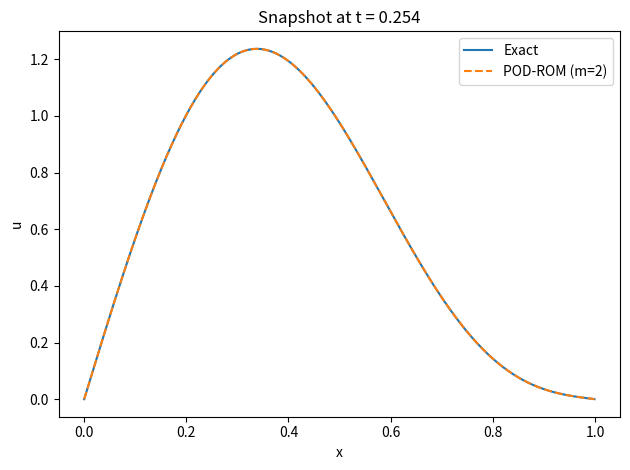
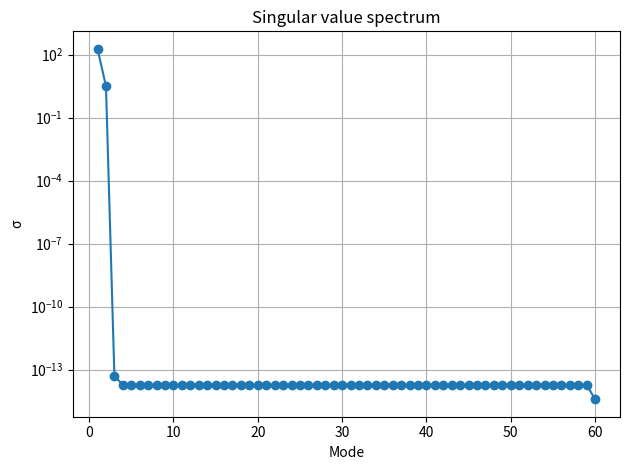
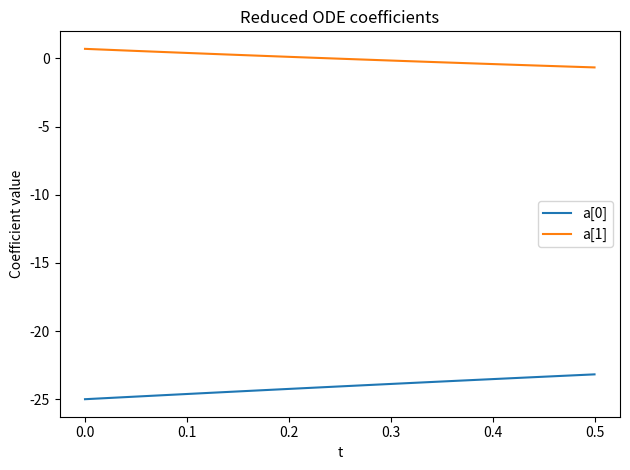

Here is the Python script that generated these plots, in order:
#!/usr/bin/env python3
"""
Reduced-order integration of the 1-D heat equation with a POD basis.

Author: (your name)
"""

import numpy as np
import scipy.linalg as la
import scipy.integrate as itg
import matplotlib.pyplot as plt

# ------------------------------------------------------------------
# Parameters you may tweak
# ------------------------------------------------------------------
alpha     = 0.01   # thermal diffusivity
nx        = 1000   # spatial grid points
nt_snap   = 60     # number of snapshots used to build the POD basis
t_end     = 0.5    # final simulation time
m         = 2      # POD rank
ode_method = "RK45"  # or "Radau" / "BDF" for stiff implicit
make_plots = True
# ------------------------------------------------------------------

# Spatial grid (uniform, Dirichlet at x=0 and x=1 => interior points only)
x = np.linspace(0.0, 1.0, nx, endpoint=False)
dx = x[1] - x[0]

# Initial condition and exact solution generator -------------------
def u0(x):
    return np.sin(np.pi * x) + 0.5 * np.sin(2 * np.pi * x)

def heat_exact(x, t, alpha):
    return (np.exp(-np.pi**2 * alpha * t) * np.sin(np.pi * x) +
            0.5 * np.exp(-4*np.pi**2 * alpha * t) * np.sin(2*np.pi * x))

# Snapshots --------------------------------------------------------
times_snap = np.linspace(0.0, t_end, nt_snap)
S = np.column_stack([heat_exact(x, t, alpha) for t in times_snap])

# POD via thin SVD --------------------------------------------------
U, s, VT = la.svd(S, full_matrices=False)
U_m = U[:, :m]               # POD spatial modes
Sigma_m = np.diag(s[:m])
print(f"Energy captured (m={m}): "
      f"{np.sum(s[:m]**2)/np.sum(s**2):.6f}")

# Discrete Laplacian L (central FD, Dirichlet BCs) -----------------
e = np.ones(nx)
L = (np.diag(-2*e) + np.diag(e[:-1], 1) + np.diag(e[:-1], -1)) / dx**2
# Impose Dirichlet by zeroing first/last rows (already zero because u=0 outside)
# If you wanted ghost-point BCs, modify L accordingly.

# Reduced matrices -------------------------------------------------
M = U_m.T @ U_m                              # mass matrix
K = U_m.T @ (L @ U_m)                        # stiffness / Laplacian matrix

# Right-hand side for ODE:  M ȧ = α K a  -> ȧ = α M⁻¹K a
A = alpha * la.solve(M, K)                  # pre-compute once

# Initial reduced coefficients -------------------------------------
a0 = U_m.T @ u0(x)

# Integrate reduced ODE --------------------------------------------
def rhs(t, a):
    return A @ a

sol = itg.solve_ivp(rhs,
                    t_span=(0.0, t_end),
                    y0=a0,
                    t_eval=times_snap,      # same output times as snapshots
                    method=ode_method,
                    rtol=1e-8, atol=1e-10)

a_t = sol.y                                 # shape (m, nt_snap)
S_rom = U_m @ a_t                           # reconstructed field

# Error diagnostics -------------------------------------------------
err_rms = la.norm(S - S_rom) / np.sqrt(nx * nt_snap)
print(f"Global RMS error (ROM vs exact): {err_rms:.4e}")

# ------------------------------------------------------------------
# Visualization
# ------------------------------------------------------------------
if make_plots:
    # Pick middle snapshot for comparison
    j = nt_snap // 2
    plt.figure()
    plt.plot(x, S[:, j], label="Exact")
    plt.plot(x, S_rom[:, j], "--", label=f"POD-ROM (m={m})")
    plt.xlabel("x"); plt.ylabel("u")
    plt.title(f"Snapshot at t = {times_snap[j]:.3f}")
    plt.legend(); plt.tight_layout()

    # Singular values
    plt.figure()
    plt.semilogy(np.arange(1, len(s)+1), s, "o-")
    plt.xlabel("Mode"); plt.ylabel("σ")
    plt.title("Singular value spectrum"); plt.grid(True); plt.tight_layout()

    # Coefficient trajectories
    plt.figure()
    for k in range(m):
        plt.plot(sol.t, a_t[k, :], label=f"a[{k}]")
    plt.xlabel("t"); plt.ylabel("Coefficient value")
    plt.title("Reduced ODE coefficients"); plt.legend(); plt.tight_layout()

    plt.show()